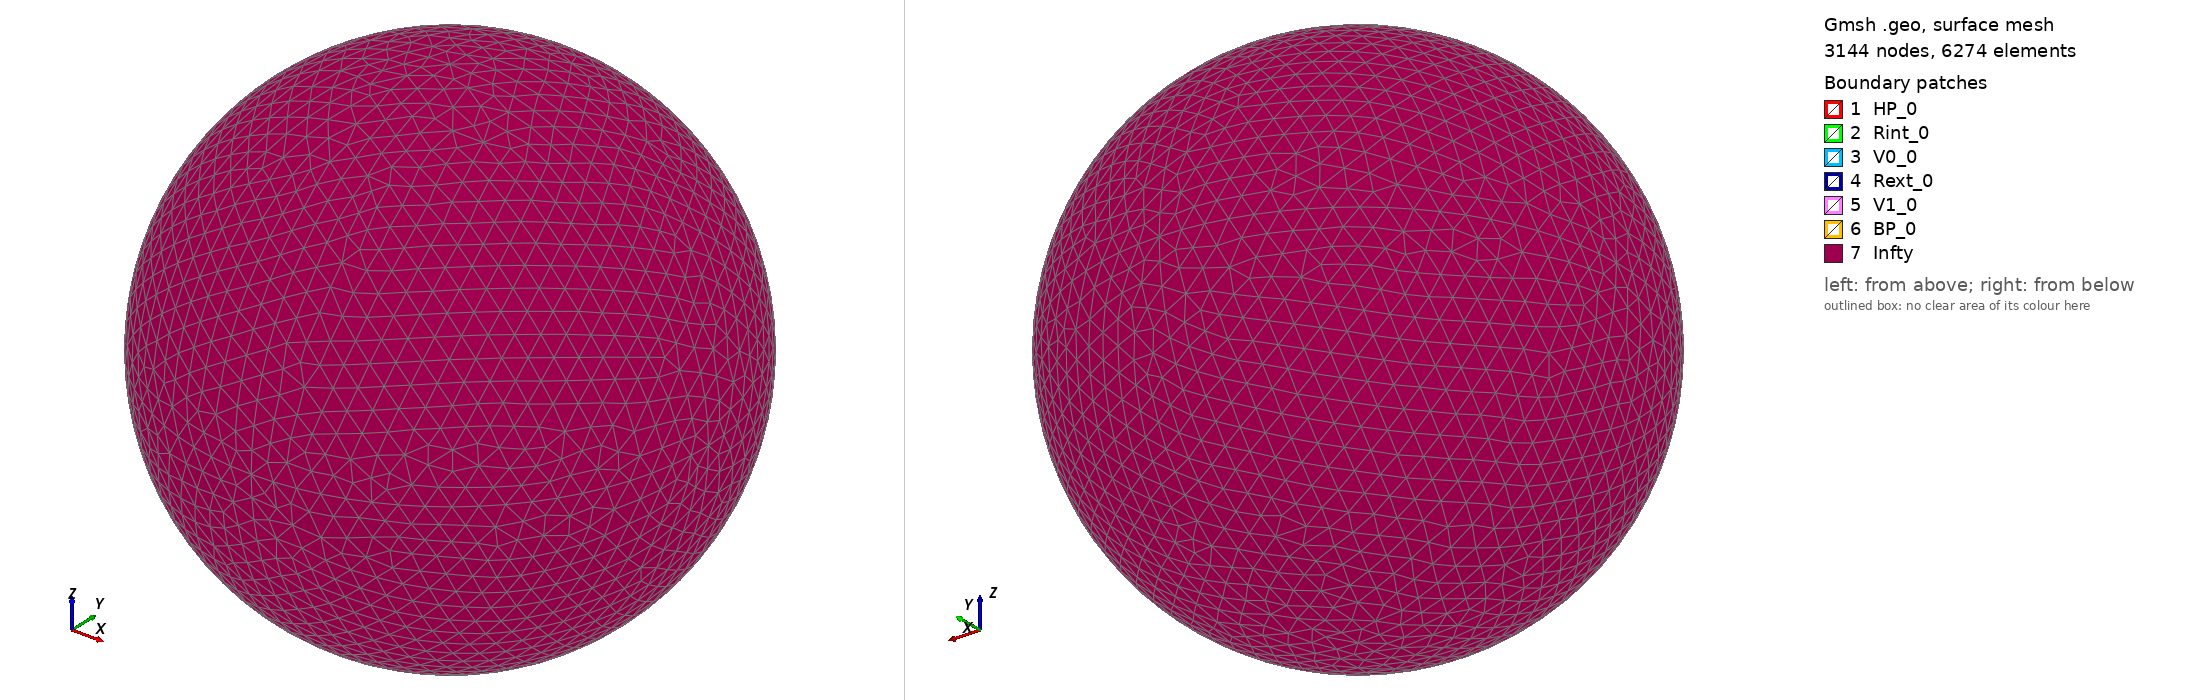

Gmsh geometry script, surface-meshed: 3144 nodes, 6274 surface elements. Boundary patches (legend numbers): 1 HP_0, 2 Rint_0, 3 V0_0, 4 Rext_0, 5 V1_0, 6 BP_0, 7 Infty. Left view from above one corner, right view from below the opposite corner. Legend entries are the model's physical surfaces. The drawing asked Gmsh for element sizes between 1% and 20% of the model's largest extent; the script's own settings can give other sizes.

=== torusAir.geo (drawn) ===
// Define Main params
Unit=1.e-3;

h = 5*Unit;

r1=75.*Unit;
r2=100.2*Unit;
he=50/2.*Unit;
eps=1*Unit;
theta1=Asin( eps/(2*r1) );
theta2=Asin( eps/(2*r2) );

r_inf = 1.2*5*r2; // need to be adapted to NbTurns and z0
h_inf = 10*h;
IsAir=1;

// Define Torus with a slit
Macro torus
  P1= newp; Point(P1) = {0, 0, z0-he, h};

  P2= newp; Point(P2) = {r1*Cos(theta1), eps/2., z0-he, h};
  P3= newp; Point(P3) = {r2*Cos(theta2), eps/2., z0-he, h};
  P4= newp; Point(P4) = {0, r1, z0-he, h};
  P5= newp; Point(P5) = {0, r2, z0-he, h};
  P6= newp; Point(P6) = {-r1, 0, z0-he, h};
  P7= newp; Point(P7) = {-r2, 0, z0-he, h};
  P8= newp; Point(P8) = {0, -r1, z0-he, h};
  P9= newp; Point(P9) = {0, -r2, z0-he, h};
  P10= newp; Point(P10) = {r1*Cos(-theta1), -eps/2., z0-he, h};
  P11= newp; Point(P11) = {r2*Cos(-theta2), -eps/2., z0-he, h};

  C1= newl; Circle(C1) = {P2, P1, P4};
  C2= newl; Circle(C2) = {P4, P1, P6};
  C3= newl; Circle(C3) = {P6, P1, P8};
  C4= newl; Circle(C4) = {P8, P1, P10};

  C5=newl; Circle(C5) = {P3, P1, P5};
  C6=newl; Circle(C6) = {P5, P1, P7};
  C7=newl; Circle(C7) = {P7, P1, P9};
  C8=newl; Circle(C8) = {P9, P1, P11};

  L9=newl; Line(L9) = {P2, P3};
  L10=newl; Line(L10) = {P10, P11};

  dL=newl; Line Loop(dL) = {C1:C4, L10, -C8, -C7, -C6, -C5, -L9};
  S=news; Plane Surface(S) = {dL};

  out[] = Extrude {0,0,2*he} {Surface{S};};

  Physical Volume(Sprintf("coil%g", t)) = {out[1]};
  Physical Surface(Sprintf("BP_%g", t)) = {out[0]};
  Physical Surface(Sprintf("HP_%g", t)) = {S};
  Physical Surface(Sprintf("Rint_%g", t)) = {out[2], out[3], out[4], out[5]};
  Physical Surface(Sprintf("Rext_%g", t)) = {out[7], out[8], out[9], out[10]};
  Physical Surface(Sprintf("V0_%g", t)) = {out[6]};
  Physical Surface(Sprintf("V1_%g", t)) = {out[11]};

  Bord[t]=news; Surface Loop(Bord[t]) = {out[0], S, out[2], out[3], out[4], out[5],
                                            out[7], out[8], out[9], out[10],
                                            out[6], out[11]};
Return

// Create a stack of Torus
Nturn=1; //2;
epsz=1*Unit;
z0=0; //-(3*(2*he)+2*epsz)/2.;
dz=2*Fabs(z0);
For t In {0:Nturn-1}
  Call torus;
  z0+=dz;
EndFor
  
// Define Air (inf section)

If ( IsAir != 0 )
  P0= newp; Point(P0) = {0,0,0, h};
  P8=newp; Point(P8) = {0,     0, -r_inf, h_inf};
  P9=newp; Point(P9) = {r_inf, 0, 0, h_inf};
  P10=newp; Point(P10) = {0,   0, r_inf, h_inf};

  // L58=newl; Line(L58) = {5, P8};
  C89=newl; Circle(C89) = {P8, P0, P9};
  C910=newl; Circle(C910) = {P9, P0, P10};
  L107=newl; Line(L107) = {P8, P10};

  L_inf=newl; Line Loop(L_inf) = {C89, C910, -L107};
  // L_inf=newl; Line Loop(L_inf) = {L58, C89, C910, L107, -C67, -C56};
  S_inf=newreg; Plane Surface(S_inf) = {L_inf};

  // Build 3D geom
  quart1[] = Extrude { {0,0,1} , {0,0,0} , Pi/2. } { 
    Surface{S_inf}; //Layers{N_Layers}; //Recombine; 
  };

  quart2[] = Extrude { {0,0,1} , {0,0,0} , Pi/2 } { 
    Surface{quart1[0]}; //Layers{N_Layers/2}; //Recombine; 
  };

  quart3[] = Extrude { {0,0,1} , {0,0,0} , Pi/2 } { 
    Surface{quart2[0]}; //Layers{N_Layers/2}; //Recombine; 
  };

  quart4[] = Extrude { {0,0,1} , {0,0,0} , Pi/2 } { 
    Surface{quart3[0]}; //Layers{N_Layers/2}; //Recombine; 
  };

  // size of an array
  Printf("quart1[2]=%g", quart1[2]);
  Printf("quart1[3]=%g", quart1[3]);
  Printf("quart2[3]=%g", quart2[3]);
  Printf("quart3[3]=%g", quart3[3]);
  Printf("quart4[3]=%g", quart4[3]);
  
  Recursive Delete {
    Surface{S_inf};
    Surface{quart1[0]}; 
    Surface{quart2[0]}; 
    Surface{quart3[0]}; 
    Surface{quart4[0]}; 
  }

  Infty=newl; Surface Loop(Infty) = {quart1[2], quart2[2], quart3[2], quart4[2],
                                     quart1[3], quart2[3], quart3[3], quart4[3]};
  Air = newv; Volume(Air) = {Infty, -Bord};
  Physical Volume("air") = {Air};
  Physical Surface("Infty") = {quart1[2], quart2[2], quart3[2], quart4[2],
                               quart1[3], quart2[3], quart3[3], quart4[3]};

  Recursive Delete {
    Volume{quart1[1]};
    Volume{quart2[1]};
    Volume{quart3[1]};
    Volume{quart4[1]};
  }

  Coherence;
EndIf
